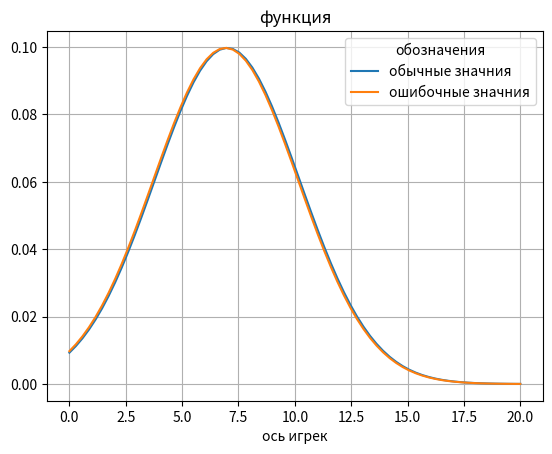
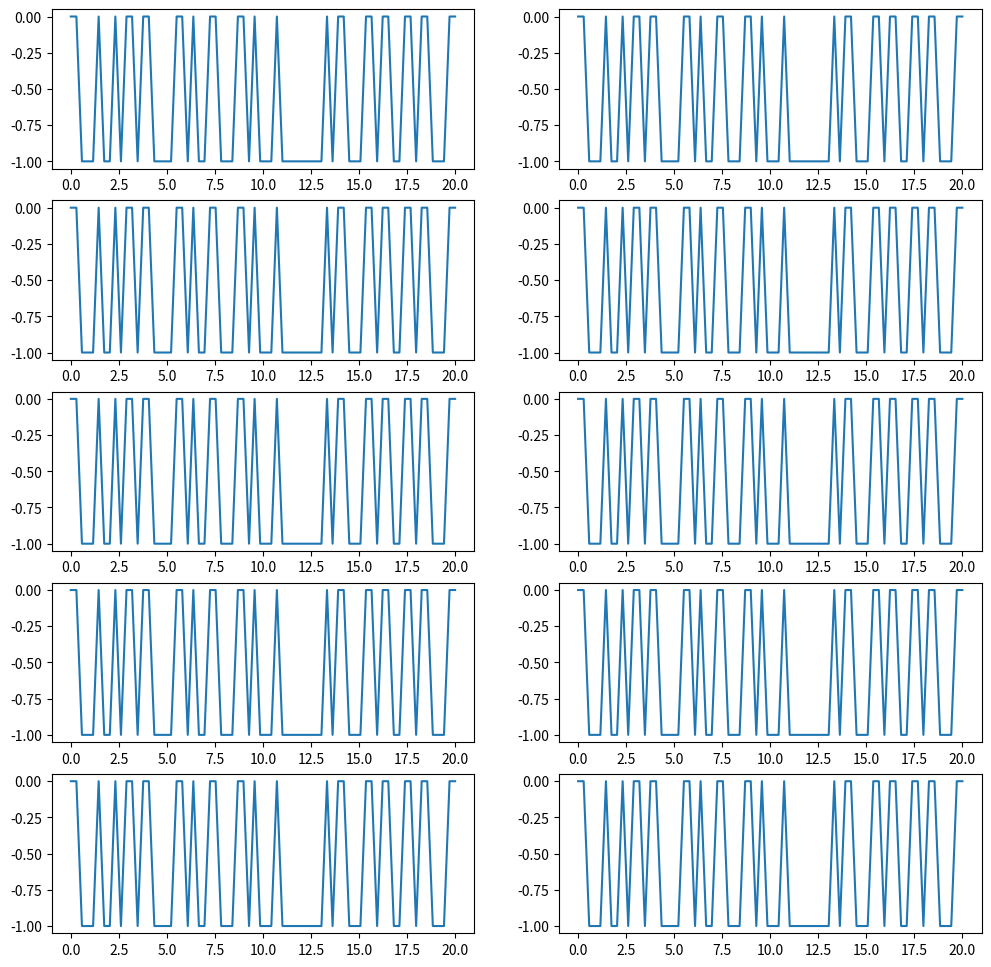
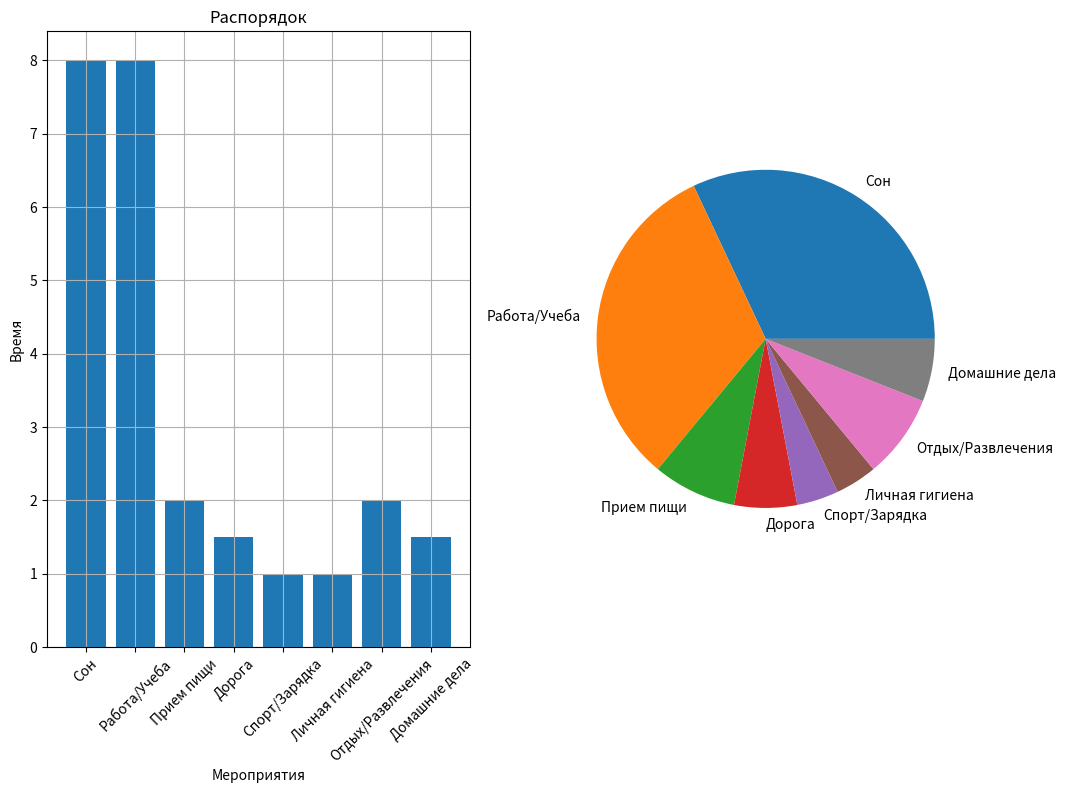
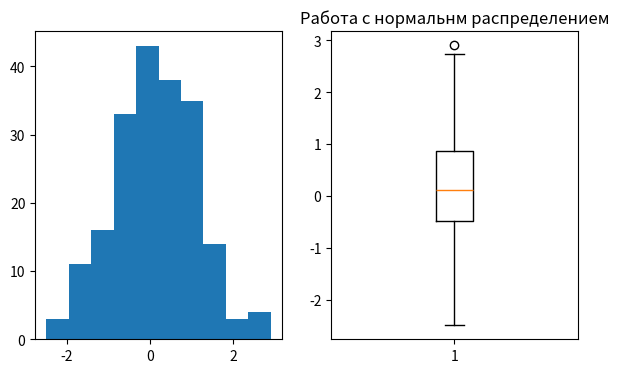
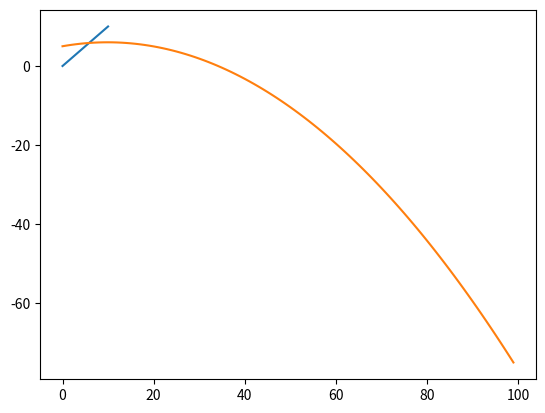

Source code (Python) for these figures, in order:
import matplotlib.pyplot as plt
import math
import numpy as np
import csv

mu = 7
sigma = 4
x_axis = np.linspace(0,20, 70)
def func(x, sigma, mu):
    y = (1/(sigma * math.sqrt(2 * math.pi))) * 2.17**(- ((x - mu)**2/sigma**2))
    return y
y = [func(x,sigma,mu) for x in x_axis]
y_error = [func(x+0.07, sigma, mu) for x in x_axis]

plt.plot(x_axis, y, label="обычные значния")
plt.plot(x_axis, y_error, label="ошибочные значния")
plt.grid()
plt.xlabel("ось икс")
plt.xlabel("ось игрек")
plt.title("функция")
plt.legend(title='обозначения')
plt.show()

plt.figure(figsize=(12,12))
y3 = np.random.randint(-1,1, 70)
def random_plot(x):
    plt.subplot(5, 2, x)
    plt.plot(x_axis, y3)
zadanie_3 = [random_plot(x) for x in range(1,11)]
plt.show()

data = [
    ["мероприятие", "время_в_часах"],
    ["Сон", 8],
    ["Работа/Учеба", 8],
    ["Прием пищи", 2],
    ["Дорога", 1.5],
    ["Спорт/Зарядка", 1],
    ["Личная гигиена", 1],
    ["Отдых/Развлечения", 2],
    ["Домашние дела", 1.5]
]
meropriyatiya = []
vremya = []
with open('14.4.csv', 'w', newline='', encoding='utf-8') as file:
    writer = csv.writer(file)
    writer.writerows(data)
with open('14.4.csv', 'r', newline='', encoding='utf-8') as file:
    reader = csv.reader(file)
    next(reader)
    for row in reader:
        meropriyatiya.append(row[0])
        vremya.append(float(row[1]))
plt.figure(figsize=(12,8))
plt.subplot(1,2,1)
plt.bar(meropriyatiya,vremya)
plt.title('Распорядок')
plt.xlabel('Мероприятия')
plt.ylabel('Время')
plt.xticks(rotation=45)
plt.grid()
plt.subplot(1,2,2)
plt.pie(vremya,labels=meropriyatiya)
plt.show()

normal = np.random.normal(size=200)
plt.figure(figsize=(7,4))
plt.subplot(1,2,1)
plt.hist(normal)
plt.savefig('hist.png')
plt.subplot(1,2,2)
plt.boxplot(normal)
plt.title("Работа с нормальнм распределением")
plt.show()

x = np.linspace(0, 10, 100)
y = np.linspace(0, 10, 100)
def linear_plot(x,y):
    return x**2 - 3*x*y + y**2 + 2*y + 5
plt.plot(x,y,linear_plot(x,y))
